Run: headless pygame with SDL's dummy video driver; simulated clock (each Clock.tick advances the game by its frame time, no real sleeping); random seed 0; keys injected as events and as key.get_pressed() state; no mouse input.
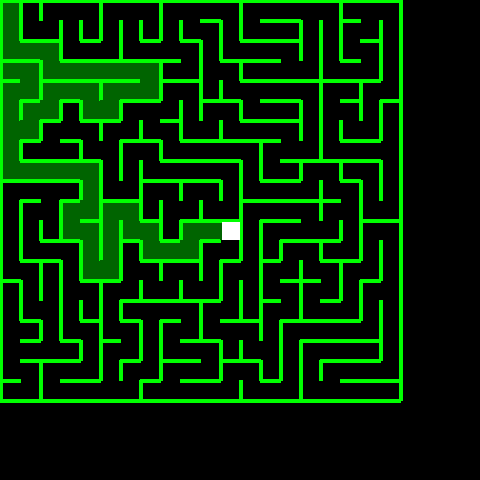
Frame 1 of 4 · flips 1–60 · no input
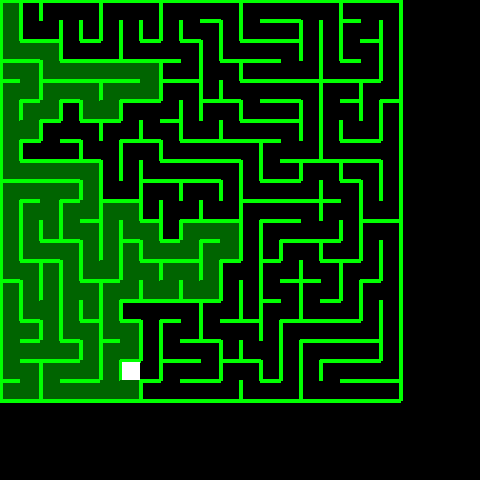
Frame 2 of 4 · flips 61–180 · tapped SPACE, RETURN · held RIGHT (→), D
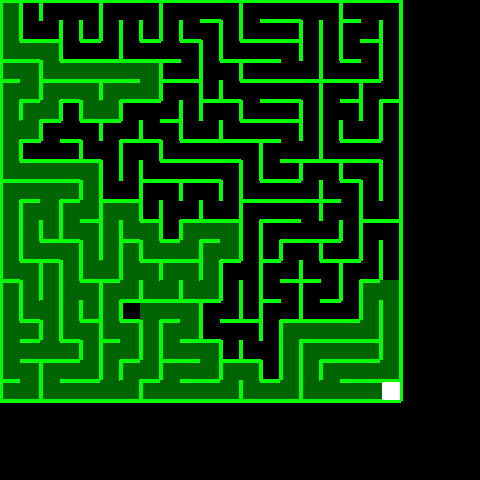
Frame 3 of 4 · flips 181–300 · held DOWN (↓), S
Frame 4 of 4 · flips 301–420 · held LEFT (←), A, UP (↑), W · screen unchanged from frame 3, image omitted

The pygame program that drew these frames:

import time

import pygame
import sys
import random

# INITIALIZATION SETTINGS
HEIGHT = 480
WIDTH = 480
FPS = 20
SIZE = 20    # Cell size(square)
W = 4        # Outline thickness
ROWS = 20    # WIDTH // SIZE
COLS = 20    # HEIGHT // SIZE
cells = []

GREEN = (0, 255, 0)
DARK_GREEN = (0, 100, 0)
BLACK = (0, 0, 0)
WHITE = (255, 255, 255)

pygame.init()
screen = pygame.display.set_mode((WIDTH, HEIGHT))
clock = pygame.time.Clock()


#-------------------------------------------
# FUNCTIONS // CLASSES
class Cell:
    def __init__(self, row, col, lines, visited):
        self.row = row
        self.col = col
        self.lines = lines
        self.visited = visited

    def draw(self):
        rect = pygame.Rect(self.col * SIZE, self.row * SIZE, SIZE, SIZE)
        if self.visited:
            pygame.draw.rect(screen, DARK_GREEN, (self.col*SIZE, self.row*SIZE, SIZE, SIZE))
        if self.lines[0]:
            pygame.draw.line(screen, GREEN, [self.col*SIZE, self.row*SIZE], [self.col*SIZE+SIZE, self.row*SIZE], W)
        if self.lines[1]:
            pygame.draw.line(screen, GREEN, [self.col*SIZE, self.row*SIZE], [self.col*SIZE, self.row*SIZE+SIZE], W)
        if self.lines[2]:
            pygame.draw.line(screen, GREEN, [self.col*SIZE+SIZE, self.row*SIZE], [self.col*SIZE+SIZE, self.row*SIZE+SIZE], W)
        if self.lines[3]:
            pygame.draw.line(screen, GREEN, [self.col*SIZE,self.row*SIZE+SIZE], [self.col*SIZE+SIZE, self.row*SIZE+SIZE], W)

class Explorer:
    def __init__(self, cell: Cell):
        self.row = cell.row
        self.col = cell.col
        self.cell = cell
    def explorer_draw(self):
        pygame.draw.rect(screen, WHITE, (self.col*SIZE+W/2, self.row*SIZE+W/2, SIZE-W/2, SIZE-W/2))

    def init_simple(self, cell: Cell):
        self.row = cell.row
        self.col = cell.col
        self.cell = cell

    def move_right(self):
        self.cell.lines[2] = 0
        new_cell = cells[self.col+1][self.row]
        self.__init__(new_cell)
        self.cell.lines[1] = 0
        self.cell.visited = 1
        #self.explorer_draw()
    def move_left(self):
        self.cell.lines[1] = 0
        new_cell = cells[self.col-1][self.row]
        self.__init__(new_cell)
        self.cell.lines[2] = 0
        self.cell.visited = 1
        #self.explorer_draw()
    def move_up(self):
        self.cell.lines[0] = 0
        new_cell = cells[self.col][self.row-1]
        self.__init__(new_cell)
        self.cell.lines[3] = 0
        self.cell.visited = 1
        #self.explorer_draw()
    def move_down(self):
        self.cell.lines[3] = 0
        new_cell = cells[self.col][self.row+1]
        self.__init__(new_cell)
        self.cell.lines[0] = 0
        self.cell.visited = 1
        #self.explorer_draw()

    def move_right_common(self):
        new_cell = cells[self.col + 1][self.row]
        #self.__init__(new_cell)
        self.init_simple(new_cell)
        #self.explorer_draw()
    def move_left_common(self):
            new_cell = cells[self.col - 1][self.row]
            #self.__init__(new_cell)
            self.init_simple(new_cell)
            #self.explorer_draw()
    def move_up_common(self):
        new_cell = cells[self.col][self.row - 1]
        #self.__init__(new_cell)
        self.init_simple(new_cell)
        #self.explorer_draw()
    def move_down_common(self):
            new_cell = cells[self.col][self.row + 1]
            #self.__init__(new_cell)
            self.init_simple(new_cell)
            #self.explorer_draw()


# StartCell --> CurrIsVisible --> CheckNeighbour --> RandomUnvisitedCell -->
# --> DeleteWall_Curr_and_Neighbour --> CurrCell=Neighbour
class Recursion_Generartion(Explorer):
    def __init__(self, cell: Cell):
        super().__init__(cell)
        try: self.path = self.path
        except: self.path = []

    def neighbour_check(self):
        ans = []
        if self.row!=0:
            if not((cells[self.col][self.row-1]).visited):
                ans.append(0)
        if self.col!=0:
            if not((cells[self.col-1][self.row]).visited):
                ans.append(1)
        if self.col!=COLS-1:
            if not((cells[self.col+1][self.row]).visited):
                ans.append(2)
        if self.row!=ROWS-1:
            if not((cells[self.col][self.row+1]).visited):
                ans.append(3)
        return ans

    def neighbour_goto(self, cellN: Cell):
        rowN, colN = cellN.row, cellN.col
        if self.row == rowN:
            if self.col-1 == colN:
                self.move_left()
            elif self.col+1 == colN:
                self.move_right()
        elif self.col == colN:
            if self.row-1 == rowN:
                self.move_up()
            elif self.row+1 == rowN:
                self.move_down()

    def neighbour_by_ind(self, ind):
        if ind == 0:
            return cells[self.col][self.row-1]
        elif ind == 1:
            return cells[self.col-1][self.row]
        elif ind == 2:
            return cells[self.col+1][self.row]
        elif ind == 3:
            return cells[self.col][self.row+1]

    def path_step_back(self):
        self.path.pop(-1)
        if self.path != []:
            self.neighbour_goto(self.path[-1])

    def path_searching(self):
        neighbours = self.neighbour_check()
        while neighbours != []:
            ind = neighbours[random.randrange(0,len(neighbours))]
            self.neighbour_goto(self.neighbour_by_ind(ind))
            self.path.append(self.cell)
            neighbours = self.neighbour_check()

    def recursion_generation(self):
        k = 0
        self.path.append(self.cell)
        while self.path != []:
            k += 1
            self.path_searching()
            if self.path != []:
                self.path_step_back()
        print("Creating done!", "Iterations:", k)

# RightHand_Solver(start_cell, *start_Direction)
# direction is direction TO NEXT CELL
class RightHand_Solver(Explorer):
    def __init__(self, cell:Cell, end_cell:Cell, direction=0, steps=0):
        super().__init__(cell)
        try: self.path = self.path
        except: self.path = []
        self.direction = direction
        self.end_cell = end_cell
        self.steps = steps

    def counterclockwise_next(self, num):
        return (num+1)%4
    def clockwise_next(self, num):
        return (num-1)%4

    def goto_cell(self, next_cell):
        # attempt without new val
        rowN, colN = next_cell.row, next_cell.col
        if self.row == rowN:
            if self.col-1 == colN:
                self.move_left_common()
            elif self.col+1 == colN:
                self.move_right_common()
        elif self.col == colN:
            if self.row-1 == rowN:
                self.move_up_common()
            elif self.row+1 == rowN:
                self.move_down_common()

    def clockind_to_ind(self, num):
        if num==0: return 0
        elif num==1: return 1
        elif num==2: return 3
        elif num==3: return 2


    def diretcrion_from(self, cellHome:Cell, cellCur:Cell):
        if (cellCur.row-1)==(cellHome.row): return

    # return clocksort array of allowed cells around
    # example: [0, 0, Cell_obj, 0] means that bottom is available
    def allowed_cells_clocksort(self):
        # m[0]=top, m[1]=left, m[2]=right, m[3]=bottom
        allowed_directions = self.cell.lines
        # m[0]=top, m[1]=left, m[2]=bottom, m[3]=right
        # 0=None OR cell:Cell
        allowed_cells_clocksort = [0,0,0,0]
        for i in range(0,4):
            if allowed_directions[i]==0:
                if i==0:
                    allowed_cells_clocksort[0] = (cells[self.col][self.row-1])
                elif i==1:
                    allowed_cells_clocksort[1] = (cells[self.col-1][self.row])
                elif i==2:
                    allowed_cells_clocksort[3] = (cells[self.col+1][self.row])
                elif i==3:
                    allowed_cells_clocksort[2] = (cells[self.col][self.row+1])
        return allowed_cells_clocksort

    def right_algorithm_step(self):
        # STEPS:
        # *0) start direction = any(0 for example)
        # 1) rotate direction arrow counterclockwise (search allowed lines)
        # 2) go to this closest to counterclockwise cell
        allowed_clocksort = self.allowed_cells_clocksort()
        next_counterclock_ind = self.clockwise_next(self.direction)

        # searching in counterclockwise
        while allowed_clocksort[next_counterclock_ind] == 0:
            next_counterclock_ind = self.counterclockwise_next(next_counterclock_ind)
        # next cell is found!
        if (self.cell not in self.path): self.path.append(self.cell)
        #self.direction = self.clockind_to_ind(next_counterclock_ind)
        self.direction = next_counterclock_ind
        self.goto_cell(allowed_clocksort[next_counterclock_ind])
        self.cell.visited = 1; self.steps += 1

    def full_search(self):
        k = 0
        while self.cell != self.end_cell:
            self.right_algorithm_step()
            k += 1
        print("Solving done!", f'Iterations: {k}')


def start_data():
    for i in range(0,COLS):
        _row = []
        for j in range(0,ROWS):
            _row.append(Cell(j,i,[1,1,1,1], 0))
        cells.append(_row)

# functions for debug
def fill_grind():
    for x in range(0, COLS*SIZE, SIZE):
        for y in range(0, ROWS*SIZE, SIZE):
            ceil = pygame.Rect(x, y, SIZE, SIZE)
            pygame.draw.rect(screen, GREEN, ceil, W)

def border():
    pygame.draw.line(screen, GREEN, [0,0], [COLS*SIZE,0], W)
    pygame.draw.line(screen, GREEN, [0,0], [0,ROWS*SIZE], W)
    pygame.draw.line(screen, GREEN, [COLS*SIZE,0], [COLS*SIZE,ROWS*SIZE], W)
    pygame.draw.line(screen, GREEN, [0,ROWS*SIZE], [COLS*SIZE,ROWS*SIZE], W)
#---------------------


def main():
    # start settings
    running = True; find_end = True
    screen.fill(BLACK)
    start_data()

    start_cell = cells[0][0]
    end_cell = cells[-1][-1]
    path = [start_cell]
    start_cell.visited = 1

    dot = Recursion_Generartion(start_cell)
    dot.recursion_generation()
    # Maze has been generated

    solver = RightHand_Solver(start_cell, end_cell)
    #solver.full_search()

    # dot.move_right(); dot.move_down(); dot.move_right(); dot.move_down()
    # dot.move_left(); dot.move_left(); dot.move_up(); dot.move_down(); dot.move_down()

    # start cells grid
    for _col in cells:
        for cell in _col:
            cell.visited = 0
            cell.draw()
            #solver.explorer_draw()
    start_cell.visited = 1
    pygame.display.update()

    # screen update loop
    while running:

        for i in pygame.event.get():
            if i.type == pygame.QUIT:
                running = False
                pygame.quit()
                sys.exit()
    #---# CODE HERE
        for _col in cells:
            for cell in _col:
                cell.draw()

        solver.explorer_draw()

        if solver.cell != end_cell:
            solver.right_algorithm_step()
        else:
            if find_end == True: print(f"Solving done! Iterations: {solver.steps}")
            find_end = False
        pygame.display.update()
        #time.sleep(0.01)


    #---# CODE STOP
        #pygame.display.update()
        clock.tick(FPS)
#-----------------------------------------------
main()

# DO NOT FORGET:
# 1) change "visible" system in creating mode (use "visible" attribute only in searching mode)
# !err 2) __init__ wanna take second argument end_cell

# TODO LIST (IDEAS):
# in process 1) Cell update synchronized with screen update (vizualization)
# 2) New maze generation methods
# in process 3) Maze solvers
# 4) Create user keyboard "explorer" control
